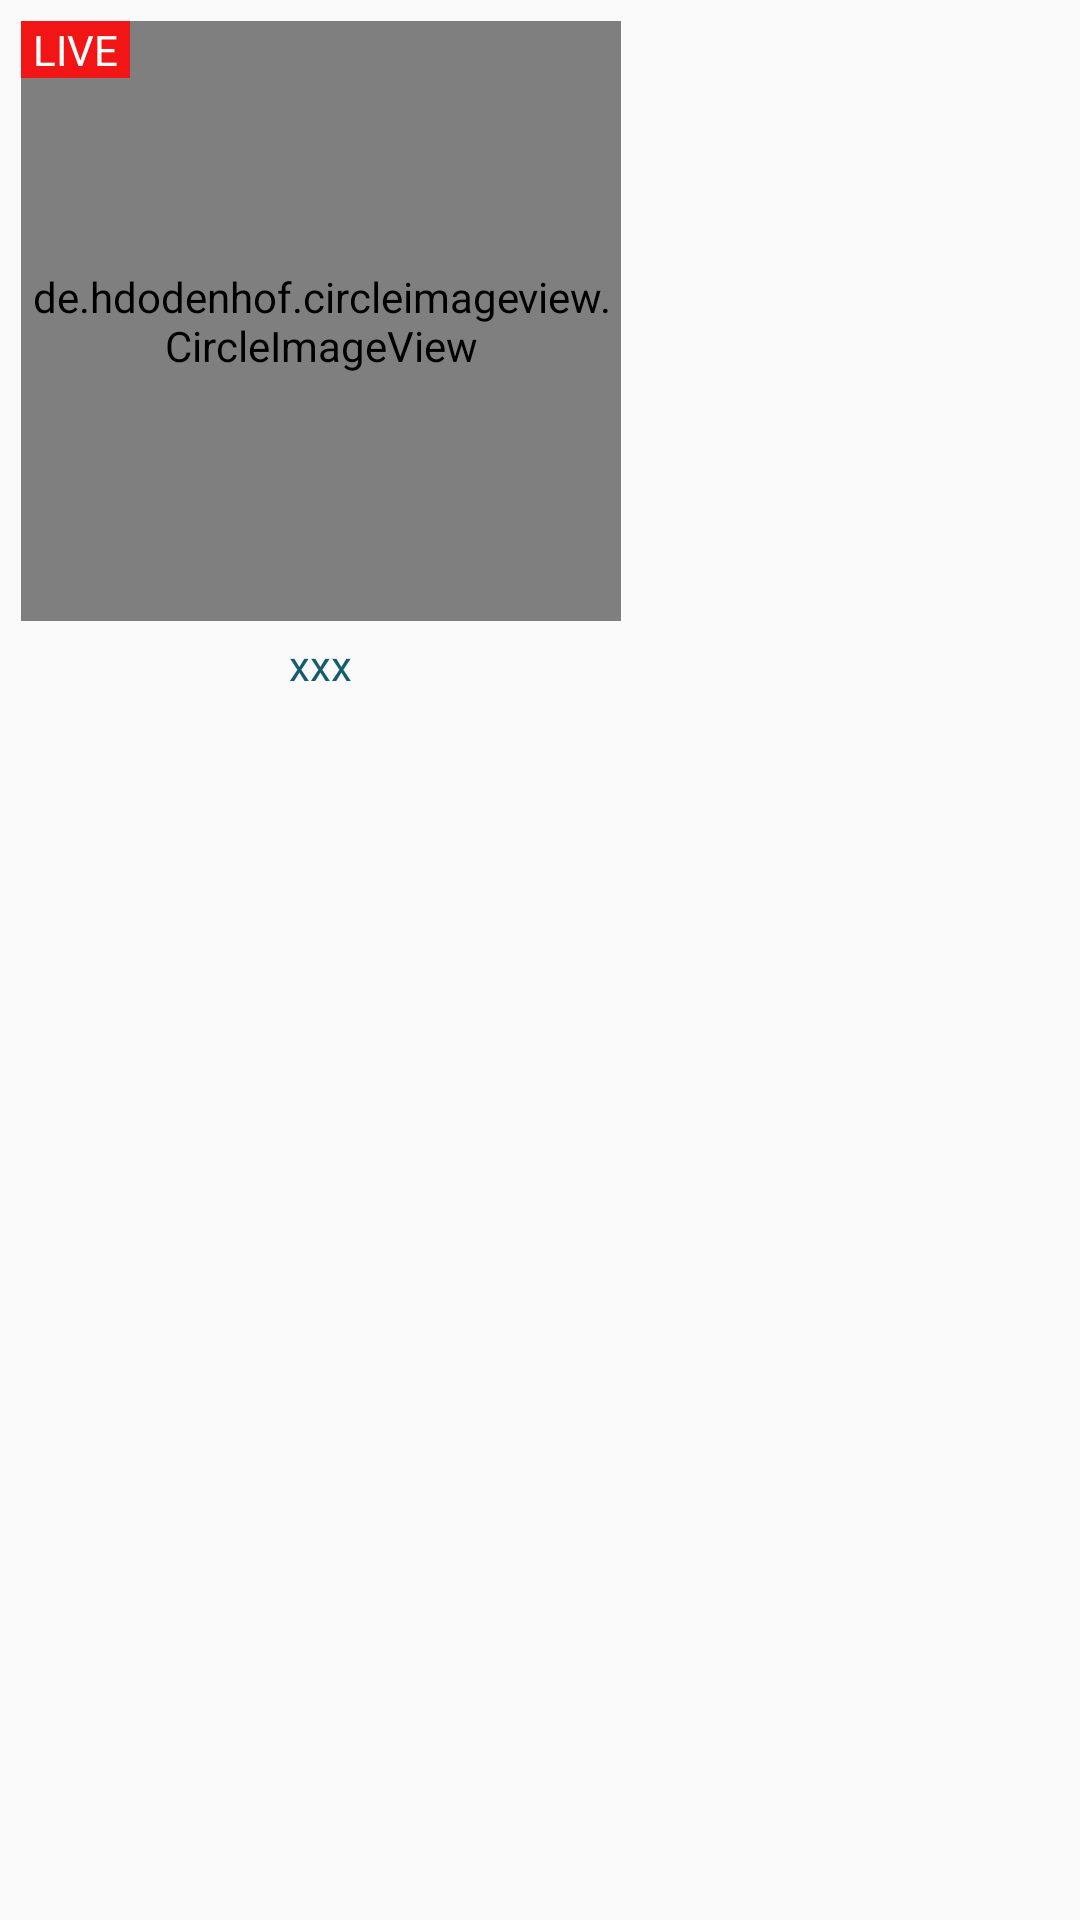

The Android layout XML behind this screen, and the referenced resources:
<!-- AndroidManifest.xml: application theme AppTheme -->
<!-- res/layout/video_list_adapter.xml -->
<?xml version="1.0" encoding="utf-8"?>
<LinearLayout xmlns:android="http://schemas.android.com/apk/res/android"
    xmlns:app="http://schemas.android.com/apk/res-auto"
    android:layout_width="match_parent"
    android:layout_height="wrap_content"
    android:orientation="vertical">

    <RelativeLayout
        android:layout_width="wrap_content"
        android:layout_height="wrap_content"
        android:layout_margin="3dp"
        android:gravity="center"
        android:orientation="vertical"
        android:padding="4dp">


        <de.hdodenhof.circleimageview.CircleImageView
            android:id="@+id/img"
            android:layout_width="200dp"
            android:layout_height="200dp"
            android:src="@drawable/app_icon"
            app:civ_border_color="@color/colorPrimaryDark"
            app:civ_border_width="1dp" />

        <LinearLayout
            android:id="@+id/live_status_linear"
            android:layout_width="wrap_content"
            android:layout_height="wrap_content"
            android:background="@color/red">

            <TextView
                android:layout_width="wrap_content"
                android:layout_height="wrap_content"
                android:text="LIVE"
                android:paddingLeft="4dp"
                android:paddingRight="4dp"
                android:textColor="@color/white" />

        </LinearLayout>


        <TextView
            android:id="@+id/Username"
            android:layout_width="wrap_content"
            android:layout_height="wrap_content"
            android:layout_below="@+id/img"
            android:layout_centerInParent="true"
            android:layout_gravity="center"
            android:layout_marginTop="5dp"
            android:gravity="center"
            android:text="xxx"
            android:textColor="@color/darkgreen" />


    </RelativeLayout>

</LinearLayout>
<!-- resources referenced by this layout -->
<resources>
  <color name="colorPrimaryDark">#5ca3b8</color>
  <color name="darkgreen">#155d6c</color>
  <color name="red">#f21515</color>
  <color name="white">#ffffff</color>
  <!-- drawable app_icon: png bitmap (drawable, 90578 bytes) -->
  <style name="AppTheme" parent="Theme.AppCompat.Light.NoActionBar">
          
          <item name="colorPrimary">@color/colorPrimary</item>
          <item name="colorPrimaryDark">@color/colorPrimaryDark</item>
          <item name="colorAccent">@color/colorAccent</item>
      </style>
  <color name="colorPrimary">#56bcd0</color>
  <color name="colorAccent">#56bcd0</color>
</resources>
